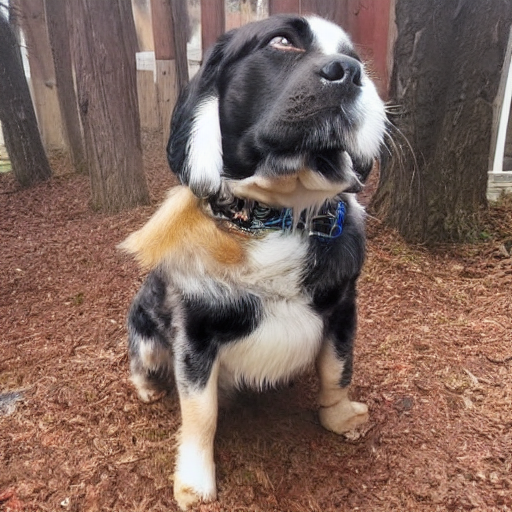
Generation parameters embedded in this image by AUTOMATIC1111 Stable Diffusion web UI or a fork of it (Forge, ...) (PNG 'parameters' text chunk):
dog
Steps: 50, Sampler: DDIM, CFG scale: 7, Seed: 1034617931, Size: 512x512, Model hash: 81761151